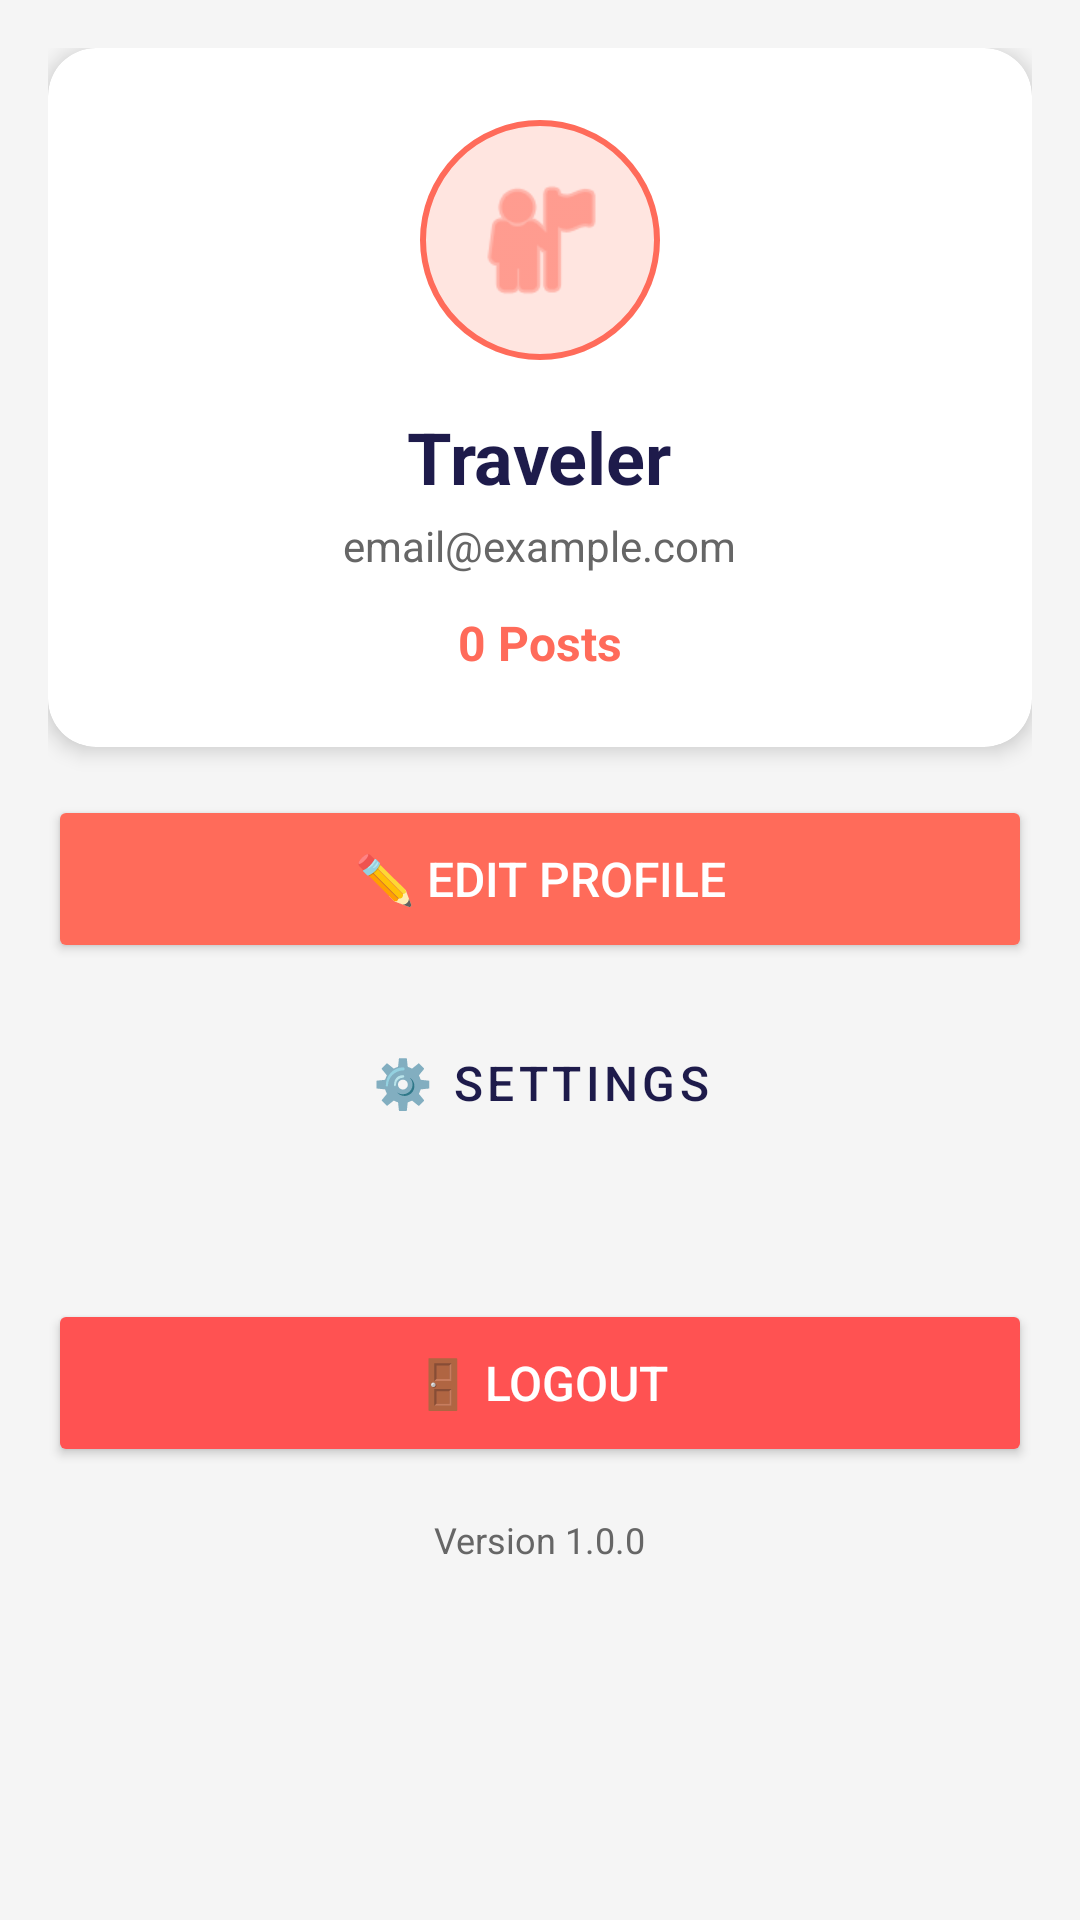

Here is an Android app screen rendered from its layout file. Give the layout XML and the strings, colors and styles it references.
<!-- AndroidManifest.xml: application theme Theme.FinalProject -->
<!-- res/layout/fragment_profile.xml -->
<?xml version="1.0" encoding="utf-8"?>
<ScrollView xmlns:android="http://schemas.android.com/apk/res/android"
    xmlns:app="http://schemas.android.com/apk/res-auto"
    android:layout_width="match_parent"
    android:layout_height="match_parent"
    android:background="@color/background_light">

    <LinearLayout
        android:layout_width="match_parent"
        android:layout_height="wrap_content"
        android:orientation="vertical"
        android:padding="16dp">

        
        <androidx.cardview.widget.CardView
            android:layout_width="match_parent"
            android:layout_height="wrap_content"
            app:cardCornerRadius="16dp"
            app:cardElevation="4dp"
            app:cardBackgroundColor="@color/card_background"
            android:layout_marginBottom="16dp">

            <LinearLayout
                android:layout_width="match_parent"
                android:layout_height="wrap_content"
                android:orientation="vertical"
                android:padding="24dp"
                android:gravity="center">

                
                <ImageView
                    android:layout_width="80dp"
                    android:layout_height="80dp"
                    android:src="@android:drawable/ic_menu_myplaces"
                    android:tint="@color/primary_coral"
                    android:padding="16dp"
                    android:background="@drawable/profile_icon_background"/>

                
                <TextView
                    android:id="@+id/profileName"
                    android:layout_width="wrap_content"
                    android:layout_height="wrap_content"
                    android:text="Traveler"
                    android:textSize="24sp"
                    android:textStyle="bold"
                    android:textColor="@color/text_primary"
                    android:layout_marginTop="16dp"/>

                
                <TextView
                    android:id="@+id/profileEmail"
                    android:layout_width="wrap_content"
                    android:layout_height="wrap_content"
                    android:text="email@example.com"
                    android:textSize="14sp"
                    android:textColor="@color/text_secondary"
                    android:layout_marginTop="4dp"/>

                
                <TextView
                    android:id="@+id/profilePostsCount"
                    android:layout_width="wrap_content"
                    android:layout_height="wrap_content"
                    android:text="0 Posts"
                    android:textSize="16sp"
                    android:textColor="@color/primary_coral"
                    android:textStyle="bold"
                    android:layout_marginTop="12dp"/>

            </LinearLayout>

        </androidx.cardview.widget.CardView>

        
        <Button
            android:id="@+id/btnEditProfile"
            android:layout_width="match_parent"
            android:layout_height="56dp"
            android:text="✏️ Edit Profile"
            android:textSize="16sp"
            android:backgroundTint="@color/primary_coral"
            android:textColor="@android:color/white"
            android:layout_marginBottom="12dp"/>

        
        <Button
            android:id="@+id/btnSettings"
            android:layout_width="match_parent"
            android:layout_height="56dp"
            android:text="⚙️ Settings"
            android:textSize="16sp"
            android:backgroundTint="@color/card_background"
            android:textColor="@color/text_primary"
            style="?attr/materialButtonOutlinedStyle"
            android:layout_marginBottom="12dp"/>

        
        <View
            android:layout_width="match_parent"
            android:layout_height="0dp"
            android:layout_weight="1"
            android:minHeight="32dp"/>

        
        <Button
            android:id="@+id/btnLogout"
            android:layout_width="match_parent"
            android:layout_height="56dp"
            android:text="🚪 Logout"
            android:textSize="16sp"
            android:backgroundTint="#FF5252"
            android:textColor="@android:color/white"/>

        
        <TextView
            android:layout_width="wrap_content"
            android:layout_height="wrap_content"
            android:text="Version 1.0.0"
            android:textSize="12sp"
            android:textColor="@color/text_secondary"
            android:layout_gravity="center"
            android:layout_marginTop="16dp"/>

    </LinearLayout>

</ScrollView>
<!-- resources referenced by this layout -->
<resources>
  <color name="background_light">#F5F5F5</color>
  <color name="card_background">#FFFFFF</color>
  <color name="primary_coral">#FF6B5A</color>
  <color name="text_primary">#1E1B4B</color>
  <color name="text_secondary">#666666</color>
  <!-- drawable profile_icon_background (drawable) -->
  <?xml version="1.0" encoding="utf-8"?>
  <shape xmlns:android="http://schemas.android.com/apk/res/android"
      android:shape="oval">
      <solid android:color="#FFE5E0"/>
      <stroke
          android:width="2dp"
          android:color="@color/primary_coral"/>
  </shape>
  <style name="Theme.FinalProject" parent="Theme.MaterialComponents.Light.NoActionBar">
          
          <item name="colorPrimary">@color/primary_coral</item>
          <item name="colorPrimaryVariant">@color/primary_dark</item>
          <item name="colorOnPrimary">@android:color/white</item>
  
          
          <item name="colorSecondary">@color/primary_coral</item>
          <item name="colorSecondaryVariant">@color/primary_dark</item>
          <item name="colorOnSecondary">@android:color/black</item>
  
          
          <item name="android:statusBarColor">@color/primary_dark</item>
  
          
          <item name="android:windowBackground">@color/background_light</item>
  
          
          <item name="android:navigationBarColor">@color/card_background</item>
  
          
          <item name="android:textColor">@color/text_primary</item>
          <item name="android:editTextColor">@color/text_primary</item>
          <item name="android:textColorHint">@color/text_secondary</item>
  
          
          <item name="boxStrokeColor">@color/primary_coral</item>
          <item name="hintTextColor">@color/text_secondary</item>
      </style>
  <color name="primary_dark">#1E1B4B</color>
</resources>
